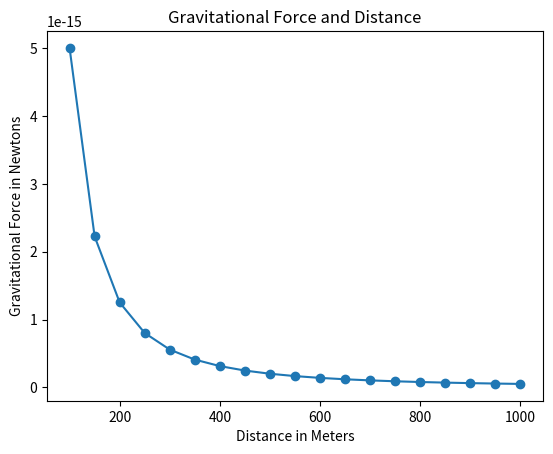

Write Python code to recreate this figure.
import matplotlib.pyplot as plt


def draw_graph(x, y):
    plt.plot(x, y, marker='o')
    plt.xlabel('Distance in Meters')
    plt.ylabel('Gravitational Force in Newtons')
    plt.title('Gravitational Force and Distance')
    plt.show()
    

def generate_F_r():
    r = range(100, 1001, 50)
    F = []
    G = 6.674 * (10 ** -11)
    m1 = 0.5
    m2 = 1.5
    for dist in r:
        force = G * (m1 * m2) / (dist ** 2)
        F.append(force)
    draw_graph(r, F)


if __name__ == '__main__':
    generate_F_r()
